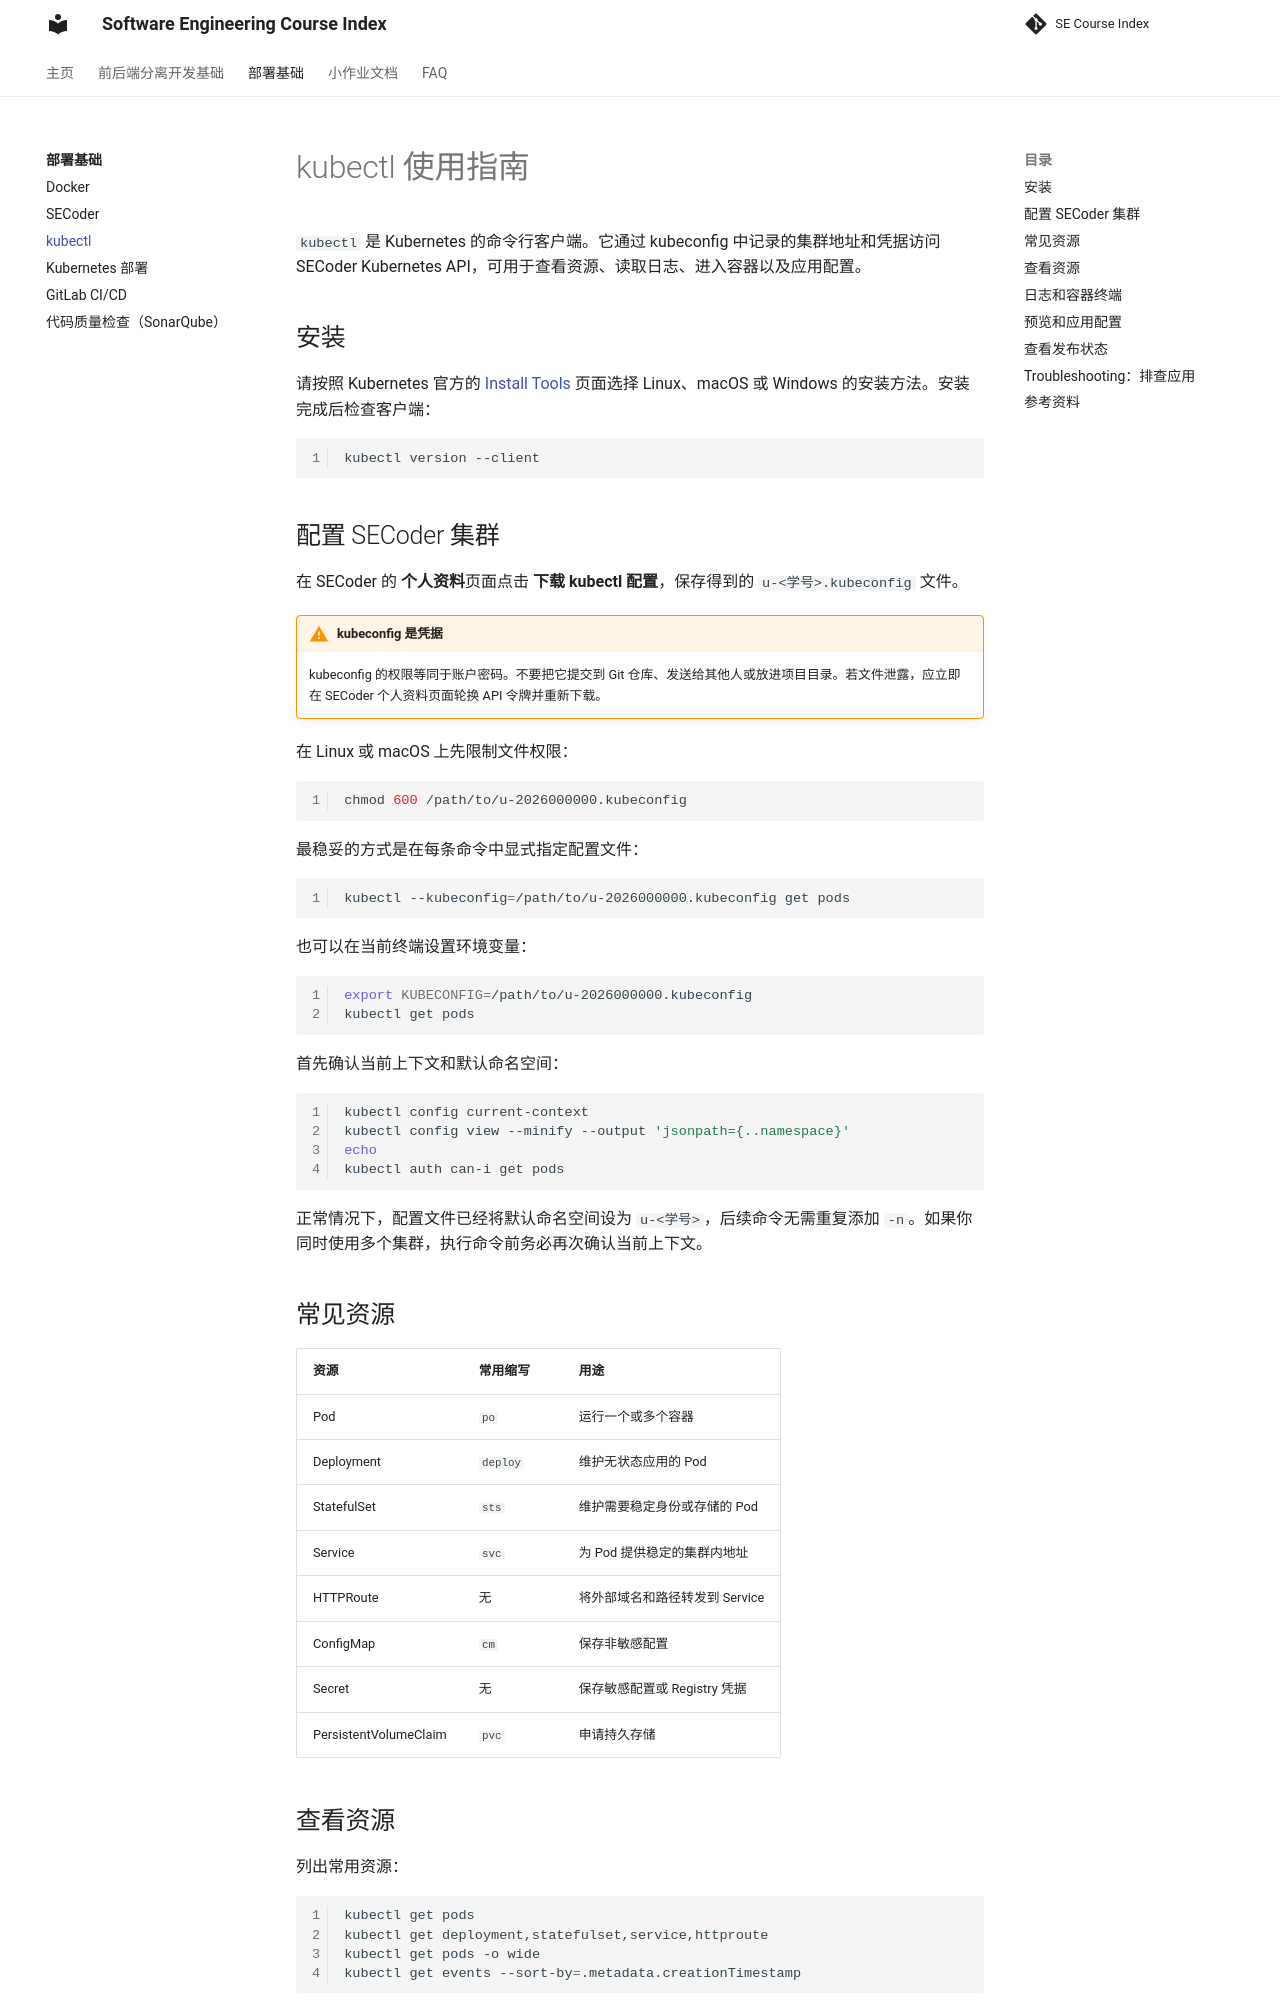

repository: THUSE-Course/course-index · page: deploy/kubectl/index.html · generator: mkdocs

# kubectl 使用指南

`kubectl` 是 Kubernetes 的命令行客户端。它通过 kubeconfig 中记录的集群地址和凭据访问 SECoder Kubernetes API，可用于查看资源、读取日志、进入容器以及应用配置。

## 安装

请按照 Kubernetes 官方的 [Install Tools](https://kubernetes.io/docs/tasks/tools/) 页面选择 Linux、macOS 或 Windows 的安装方法。安装完成后检查客户端：

```bash
kubectl version --client
```

## 配置 SECoder 集群

在 SECoder 的 **个人资料**页面点击 **下载 kubectl 配置**，保存得到的 `u-<学号>.kubeconfig` 文件。

!!! warning "kubeconfig 是凭据"

    kubeconfig 的权限等同于账户密码。不要把它提交到 Git 仓库、发送给其他人或放进项目目录。若文件泄露，应立即在 SECoder 个人资料页面轮换 API 令牌并重新下载。

在 Linux 或 macOS 上先限制文件权限：

```bash
chmod 600 /path/to/u-2026000000.kubeconfig
```

最稳妥的方式是在每条命令中显式指定配置文件：

```bash
kubectl --kubeconfig=/path/to/u-2026000000.kubeconfig get pods
```

也可以在当前终端设置环境变量：

```bash
export KUBECONFIG=/path/to/u-2026000000.kubeconfig
kubectl get pods
```

首先确认当前上下文和默认命名空间：

```bash
kubectl config current-context
kubectl config view --minify --output 'jsonpath={..namespace}'
echo
kubectl auth can-i get pods
```

正常情况下，配置文件已经将默认命名空间设为 `u-<学号>`，后续命令无需重复添加 `-n`。如果你同时使用多个集群，执行命令前务必再次确认当前上下文。

## 常见资源

|资源|常用缩写|用途|
|-|-|-|
|Pod|`po`|运行一个或多个容器|
|Deployment|`deploy`|维护无状态应用的 Pod|
|StatefulSet|`sts`|维护需要稳定身份或存储的 Pod|
|Service|`svc`|为 Pod 提供稳定的集群内地址|
|HTTPRoute|无|将外部域名和路径转发到 Service|
|ConfigMap|`cm`|保存非敏感配置|
|Secret|无|保存敏感配置或 Registry 凭据|
|PersistentVolumeClaim|`pvc`|申请持久存储|
